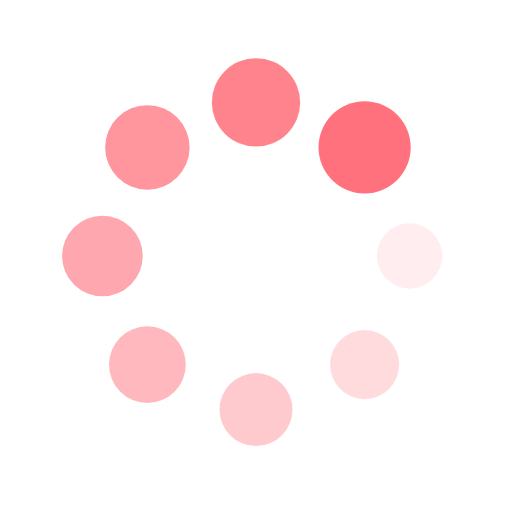
t = 0.00 s
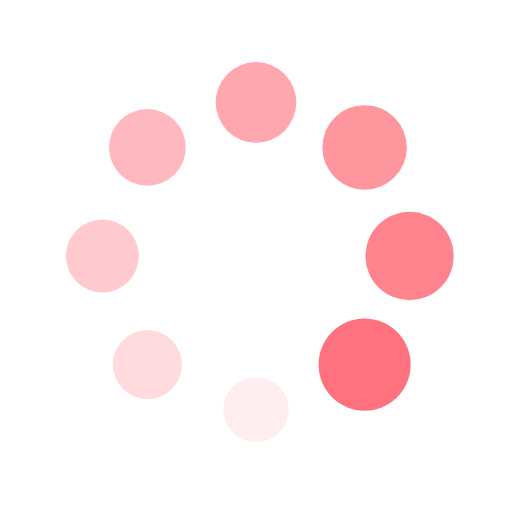
t = 0.66 s
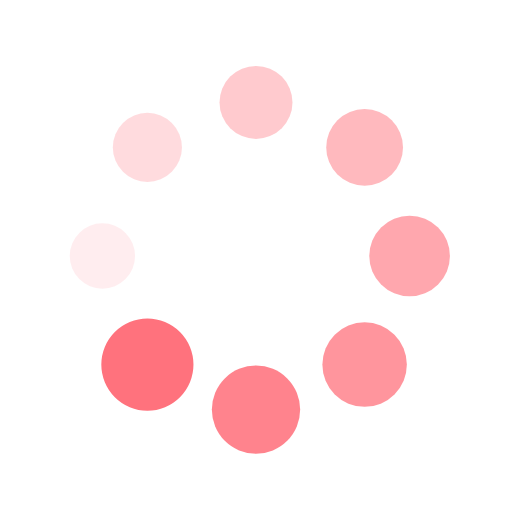
t = 1.32 s
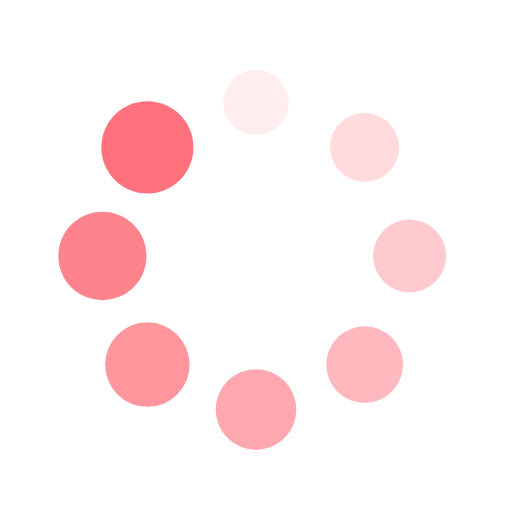
t = 1.97 s

The animated SVG that drew these frames (rendered in a browser with its animation timeline set to each time). Animation: 16 SMIL elements (animate=8,animateTransform=8); one cycle of 2.63 s, repeats indefinitely.

<?xml version="1.0" encoding="utf-8"?>
<svg xmlns="http://www.w3.org/2000/svg" xmlns:xlink="http://www.w3.org/1999/xlink" style="margin: auto; background: rgb(255, 255, 255); display: block; shape-rendering: auto;" width="200px" height="200px" viewBox="0 0 100 100" preserveAspectRatio="xMidYMid">
<g transform="translate(80,50)">
<g transform="rotate(0)">
<circle cx="0" cy="0" r="6" fill="#ff727d" fill-opacity="1">
  <animateTransform attributeName="transform" type="scale" begin="-2.3026315789473686s" values="1.5 1.5;1 1" keyTimes="0;1" dur="2.6315789473684212s" repeatCount="indefinite"></animateTransform>
  <animate attributeName="fill-opacity" keyTimes="0;1" dur="2.6315789473684212s" repeatCount="indefinite" values="1;0" begin="-2.3026315789473686s"></animate>
</circle>
</g>
</g><g transform="translate(71.21320343559643,71.21320343559643)">
<g transform="rotate(45)">
<circle cx="0" cy="0" r="6" fill="#ff727d" fill-opacity="0.875">
  <animateTransform attributeName="transform" type="scale" begin="-1.9736842105263157s" values="1.5 1.5;1 1" keyTimes="0;1" dur="2.6315789473684212s" repeatCount="indefinite"></animateTransform>
  <animate attributeName="fill-opacity" keyTimes="0;1" dur="2.6315789473684212s" repeatCount="indefinite" values="1;0" begin="-1.9736842105263157s"></animate>
</circle>
</g>
</g><g transform="translate(50,80)">
<g transform="rotate(90)">
<circle cx="0" cy="0" r="6" fill="#ff727d" fill-opacity="0.75">
  <animateTransform attributeName="transform" type="scale" begin="-1.644736842105263s" values="1.5 1.5;1 1" keyTimes="0;1" dur="2.6315789473684212s" repeatCount="indefinite"></animateTransform>
  <animate attributeName="fill-opacity" keyTimes="0;1" dur="2.6315789473684212s" repeatCount="indefinite" values="1;0" begin="-1.644736842105263s"></animate>
</circle>
</g>
</g><g transform="translate(28.786796564403577,71.21320343559643)">
<g transform="rotate(135)">
<circle cx="0" cy="0" r="6" fill="#ff727d" fill-opacity="0.625">
  <animateTransform attributeName="transform" type="scale" begin="-1.3157894736842106s" values="1.5 1.5;1 1" keyTimes="0;1" dur="2.6315789473684212s" repeatCount="indefinite"></animateTransform>
  <animate attributeName="fill-opacity" keyTimes="0;1" dur="2.6315789473684212s" repeatCount="indefinite" values="1;0" begin="-1.3157894736842106s"></animate>
</circle>
</g>
</g><g transform="translate(20,50.00000000000001)">
<g transform="rotate(180)">
<circle cx="0" cy="0" r="6" fill="#ff727d" fill-opacity="0.5">
  <animateTransform attributeName="transform" type="scale" begin="-0.9868421052631579s" values="1.5 1.5;1 1" keyTimes="0;1" dur="2.6315789473684212s" repeatCount="indefinite"></animateTransform>
  <animate attributeName="fill-opacity" keyTimes="0;1" dur="2.6315789473684212s" repeatCount="indefinite" values="1;0" begin="-0.9868421052631579s"></animate>
</circle>
</g>
</g><g transform="translate(28.78679656440357,28.786796564403577)">
<g transform="rotate(225)">
<circle cx="0" cy="0" r="6" fill="#ff727d" fill-opacity="0.375">
  <animateTransform attributeName="transform" type="scale" begin="-0.6578947368421053s" values="1.5 1.5;1 1" keyTimes="0;1" dur="2.6315789473684212s" repeatCount="indefinite"></animateTransform>
  <animate attributeName="fill-opacity" keyTimes="0;1" dur="2.6315789473684212s" repeatCount="indefinite" values="1;0" begin="-0.6578947368421053s"></animate>
</circle>
</g>
</g><g transform="translate(49.99999999999999,20)">
<g transform="rotate(270)">
<circle cx="0" cy="0" r="6" fill="#ff727d" fill-opacity="0.25">
  <animateTransform attributeName="transform" type="scale" begin="-0.32894736842105265s" values="1.5 1.5;1 1" keyTimes="0;1" dur="2.6315789473684212s" repeatCount="indefinite"></animateTransform>
  <animate attributeName="fill-opacity" keyTimes="0;1" dur="2.6315789473684212s" repeatCount="indefinite" values="1;0" begin="-0.32894736842105265s"></animate>
</circle>
</g>
</g><g transform="translate(71.21320343559643,28.78679656440357)">
<g transform="rotate(315)">
<circle cx="0" cy="0" r="6" fill="#ff727d" fill-opacity="0.125">
  <animateTransform attributeName="transform" type="scale" begin="0s" values="1.5 1.5;1 1" keyTimes="0;1" dur="2.6315789473684212s" repeatCount="indefinite"></animateTransform>
  <animate attributeName="fill-opacity" keyTimes="0;1" dur="2.6315789473684212s" repeatCount="indefinite" values="1;0" begin="0s"></animate>
</circle>
</g>
</g>
<!-- [ldio] generated by https://loading.io/ --></svg>
